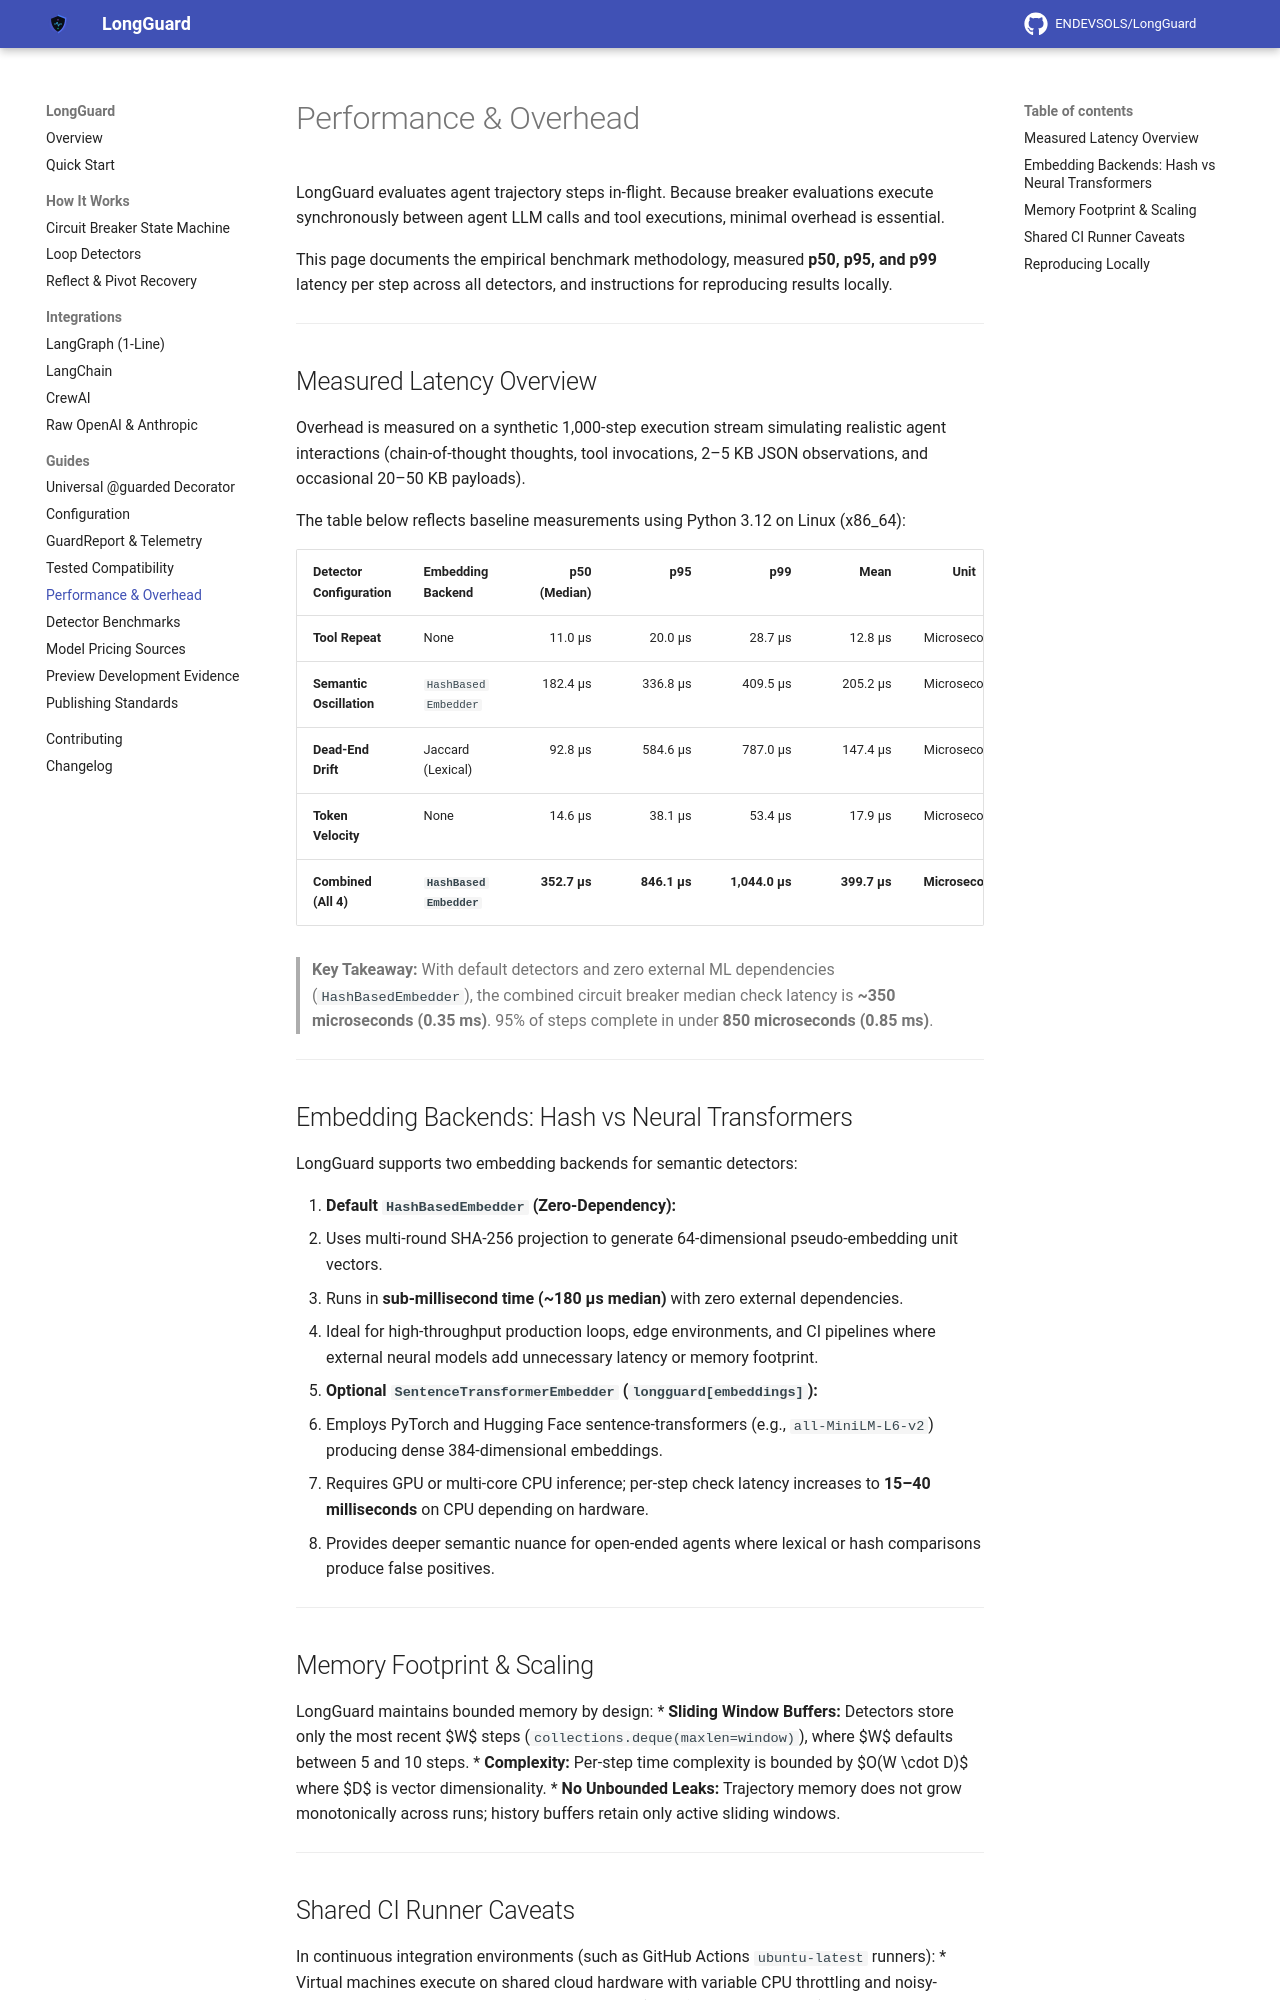

repository: ENDEVSOLS/LongGuard · page: performance/index.html · generator: mkdocs

# Performance & Overhead

LongGuard evaluates agent trajectory steps in-flight. Because breaker evaluations execute synchronously between agent LLM calls and tool executions, minimal overhead is essential.

This page documents the empirical benchmark methodology, measured **p50, p95, and p99** latency per step across all detectors, and instructions for reproducing results locally.

---

## Measured Latency Overview

Overhead is measured on a synthetic 1,000-step execution stream simulating realistic agent interactions (chain-of-thought thoughts, tool invocations, 2–5 KB JSON observations, and occasional 20–50 KB payloads).

The table below reflects baseline measurements using Python 3.12 on Linux (x86_64):

| Detector Configuration | Embedding Backend | p50 (Median) | p95 | p99 | Mean | Unit |
|---|---|---:|---:|---:|---:|:---:|
| **Tool Repeat** | None | 11.0 µs | 20.0 µs | 28.7 µs | 12.8 µs | Microseconds |
| **Semantic Oscillation** | `HashBasedEmbedder` | 182.4 µs | 336.8 µs | 409.5 µs | 205.2 µs | Microseconds |
| **Dead-End Drift** | Jaccard (Lexical) | 92.8 µs | 584.6 µs | 787.0 µs | 147.4 µs | Microseconds |
| **Token Velocity** | None | 14.6 µs | 38.1 µs | 53.4 µs | 17.9 µs | Microseconds |
| **Combined (All 4)** | **`HashBasedEmbedder`** | **352.7 µs** | **846.1 µs** | **1,044.0 µs** | **399.7 µs** | **Microseconds** |

> **Key Takeaway:** With default detectors and zero external ML dependencies (`HashBasedEmbedder`), the combined circuit breaker median check latency is **~350 microseconds (0.35 ms)**. 95% of steps complete in under **850 microseconds (0.85 ms)**.

---

## Embedding Backends: Hash vs Neural Transformers

LongGuard supports two embedding backends for semantic detectors:

1. **Default `HashBasedEmbedder` (Zero-Dependency):**
   * Uses multi-round SHA-256 projection to generate 64-dimensional pseudo-embedding unit vectors.
   * Runs in **sub-millisecond time (~180 µs median)** with zero external dependencies.
   * Ideal for high-throughput production loops, edge environments, and CI pipelines where external neural models add unnecessary latency or memory footprint.

2. **Optional `SentenceTransformerEmbedder` (`longguard[embeddings]`):**
   * Employs PyTorch and Hugging Face sentence-transformers (e.g., `all-MiniLM-L6-v2`) producing dense 384-dimensional embeddings.
   * Requires GPU or multi-core CPU inference; per-step check latency increases to **15–40 milliseconds** on CPU depending on hardware.
   * Provides deeper semantic nuance for open-ended agents where lexical or hash comparisons produce false positives.

---

## Memory Footprint & Scaling

LongGuard maintains bounded memory by design:
* **Sliding Window Buffers:** Detectors store only the most recent $W$ steps (`collections.deque(maxlen=window)`), where $W$ defaults between 5 and 10 steps.
* **Complexity:** Per-step time complexity is bounded by $O(W \cdot D)$ where $D$ is vector dimensionality.
* **No Unbounded Leaks:** Trajectory memory does not grow monotonically across runs; history buffers retain only active sliding windows.

---
